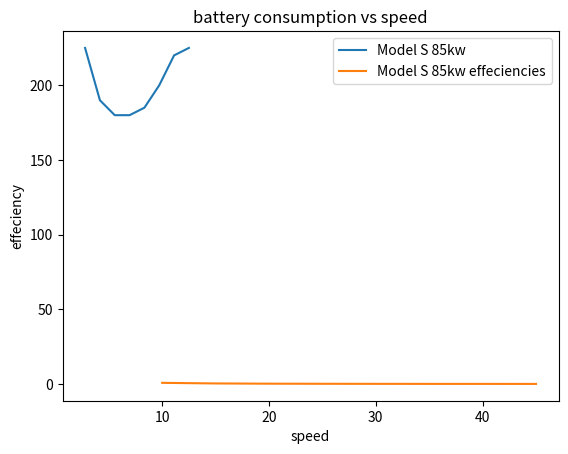

Recreate this plot in Python.
# battery effeciency calc of testla model s 85kw/h
import matplotlib.pyplot as plt
import numpy as np

# https://forum.abetterrouteplanner.com/blogs/entry/13-model-3-consumption-and-charging/
# https://forum.abetterrouteplanner.com/blogs/entry/10-tesla-model-x-consumption-vs-speed/
# https://forum.abetterrouteplanner.com/blogs/entry/9-tesla-model-s-consumption-vs-speed/

# INSTANTIATION
mass = 2250
speed = np.array([10, 15, 20, 25, 30, 35, 40, 45]) # in km/h
speedms = speed*(1/3.6) # in m/s
print("speeds in m/s: ", speedms)

# CALCS
delta_d = np.zeros([speed.shape[0]])
for n in range(0, speed.shape[0]):
    delta_d[n] = 1000
print("distances covered for example: ", delta_d)

# BATTERY CONSUMPTION
battery_consumption = np.array([225, 190, 180, 180, 185, 200, 220, 225]) # in watt hours
timefor1000 = delta_d/speed
print("time to cover distance: ", timefor1000)

timefor1000hours = timefor1000/(60*60)
print("time to cover distance in hours: ", timefor1000hours)

# energy in: energy given by battery over distance
energyin = battery_consumption/timefor1000hours

# energy out: mechanical work done
energyout = (.5)*mass*(speedms**2)

# x = np.linspace(0, 2, 100)

plt.plot(speedms, battery_consumption, label='Model S 85kw')
plt.xlabel('speed')
plt.ylabel('battery_consumption')
plt.title("battery consumption vs speed")
plt.legend()
plt.show()

plt.plot(speed, (energyin/energyout), label='Model S 85kw effeciencies')
plt.xlabel('speed')
plt.ylabel('effeciency')
plt.title("battery consumption vs speed")
plt.legend()


plt.show()
